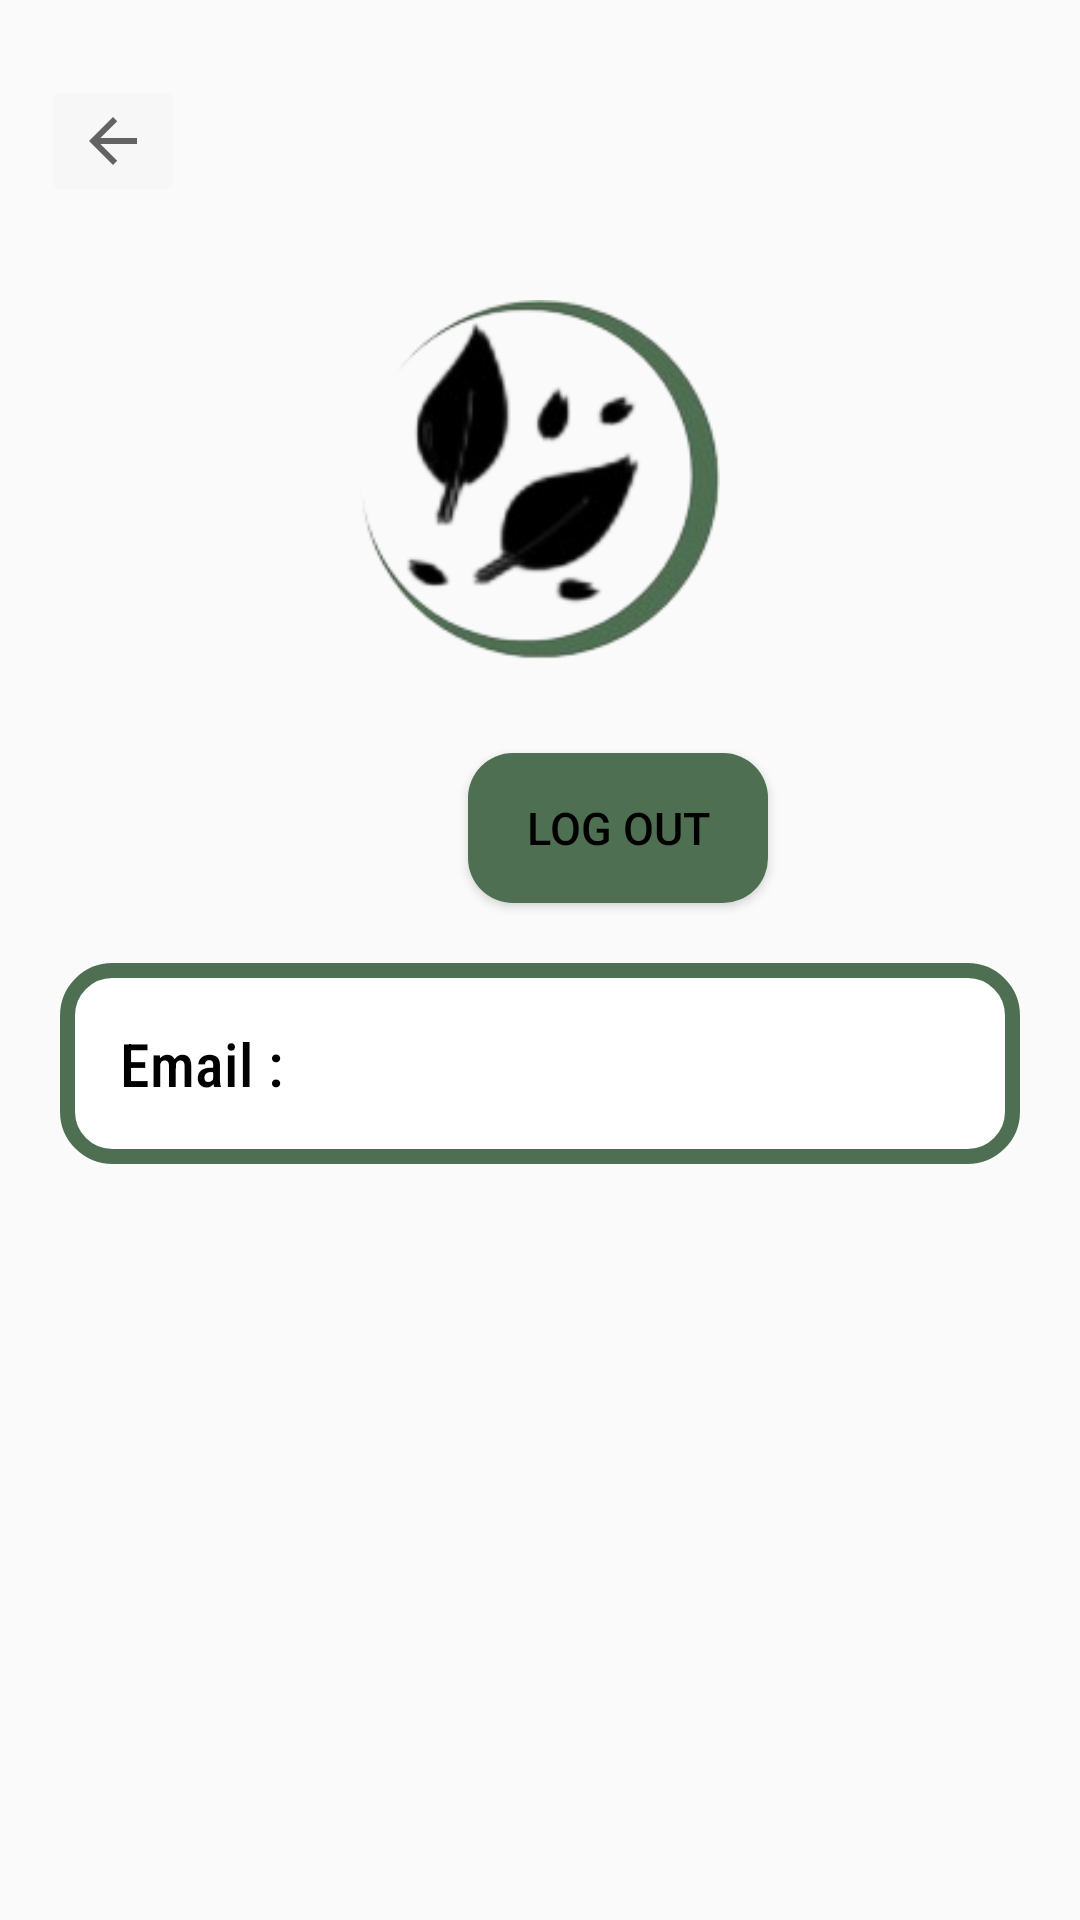

Here is an Android app screen rendered from its layout file. Give the layout XML and the strings, colors and styles it references.
<!-- AndroidManifest.xml: application theme Theme.Eartheden -->
<!-- res/layout/activity_profile.xml -->
<?xml version="1.0" encoding="utf-8"?>
<androidx.constraintlayout.widget.ConstraintLayout xmlns:android="http://schemas.android.com/apk/res/android"
    xmlns:app="http://schemas.android.com/apk/res-auto"
    xmlns:tools="http://schemas.android.com/tools"
    android:layout_width="match_parent"
    android:layout_height="match_parent"
    tools:context=".Profile">

    <ImageView
        android:id="@+id/profile_logoimg"
        android:layout_width="120dp"
        android:layout_height="120dp"
        android:layout_marginStart="146dp"
        android:layout_marginTop="100dp"
        android:layout_marginEnd="146dp"
        android:background="@drawable/news_removebg_preview"
        app:layout_constraintEnd_toEndOf="parent"
        app:layout_constraintStart_toStartOf="parent"
        app:layout_constraintTop_toTopOf="parent" />

    <androidx.constraintlayout.widget.ConstraintLayout
        android:id="@+id/profile_contain"
        android:layout_width="match_parent"
        android:layout_height="wrap_content"
        android:layout_marginStart="10dp"
        android:layout_marginTop="30dp"
        android:layout_marginEnd="10dp"
        android:background="@drawable/whitegborder"
        android:layout_margin="20dp"
        android:padding="20dp"
        app:layout_constraintEnd_toEndOf="parent"
        app:layout_constraintHorizontal_bias="0.0"
        app:layout_constraintStart_toStartOf="parent"
        app:layout_constraintTop_toBottomOf="@+id/profile_setting">
















        <TextView
            android:id="@+id/profile_emailtxt"
            android:layout_width="wrap_content"
            android:layout_height="wrap_content"
            android:fontFamily="sans-serif-condensed-medium"
            android:text="Email : "
            android:textColor="#000000"
            android:textSize="20sp"
            app:layout_constraintBottom_toBottomOf="parent"
            app:layout_constraintStart_toStartOf="parent" />

    </androidx.constraintlayout.widget.ConstraintLayout>

    <ImageButton
        android:id="@+id/profile_backbtn"
        android:layout_width="wrap_content"
        android:layout_height="wrap_content"
        android:layout_marginTop="25dp"
        android:backgroundTint="@color/cardview_shadow_end_color"
        android:scaleType="fitCenter"
        app:layout_constraintEnd_toEndOf="parent"
        app:layout_constraintHorizontal_bias="0.044"
        app:layout_constraintStart_toStartOf="parent"
        app:layout_constraintTop_toTopOf="parent"
        app:srcCompat="?attr/homeAsUpIndicator" />

    <Button
        android:id="@+id/profile_setting"
        android:layout_width="100dp"
        android:layout_height="50dp"
        android:layout_marginStart="156dp"
        android:layout_marginTop="31dp"
        android:layout_marginEnd="155dp"
        android:background="@drawable/greenbg"
        android:text="Log Out"
        android:textColor="#000000"
        android:padding="10dp"
        android:textSize="15dp"
        android:gravity="center"
        app:layout_constraintEnd_toEndOf="parent"
        app:layout_constraintHorizontal_bias="0.0"
        app:layout_constraintStart_toStartOf="parent"
        app:layout_constraintTop_toBottomOf="@+id/profile_logoimg" />


</androidx.constraintlayout.widget.ConstraintLayout>
<!-- resources referenced by this layout -->
<resources>
  <!-- drawable greenbg (drawable) -->
  <?xml version="1.0" encoding="utf-8"?>
  <shape android:shape="rectangle" xmlns:android="http://schemas.android.com/apk/res/android">
  
      <solid android:color="#4F6F52"/>
      <corners android:radius="15dp"/>
  </shape>
  <!-- drawable news_removebg_preview: png bitmap (drawable, 22587 bytes) -->
  <!-- drawable whitegborder (drawable) -->
  <?xml version="1.0" encoding="utf-8"?>
  <shape android:shape="rectangle" xmlns:android="http://schemas.android.com/apk/res/android">
  
      <solid android:color="#ffffff"/>
      <corners android:radius="15dp"/>
      <padding android:left="10dp" android:right="10dp" android:top="10dp" android:bottom="10dp"/>
      <stroke android:width="5dp" android:color="#4F6F52"/>
  </shape>
  <string name="user">User :</string>
  <style name="Theme.Eartheden" parent="Theme.AppCompat.Light">
          
          <item name="colorPrimary">@color/purple_500</item>
          <item name="colorPrimaryVariant">@color/purple_700</item>
          <item name="colorOnPrimary">@color/white</item>
          
          <item name="colorSecondary">@color/teal_200</item>
          <item name="colorSecondaryVariant">@color/teal_700</item>
          <item name="colorOnSecondary">@color/black</item>
          
          <item name="android:statusBarColor">?attr/colorPrimaryVariant</item>
          
      </style>
  <color name="purple_500">#FF6200EE</color>
  <color name="purple_700">#FF3700B3</color>
  <color name="white">#FFFFFFFF</color>
  <color name="teal_200">#FF03DAC5</color>
  <color name="teal_700">#FF018786</color>
  <color name="black">#FF000000</color>
</resources>
